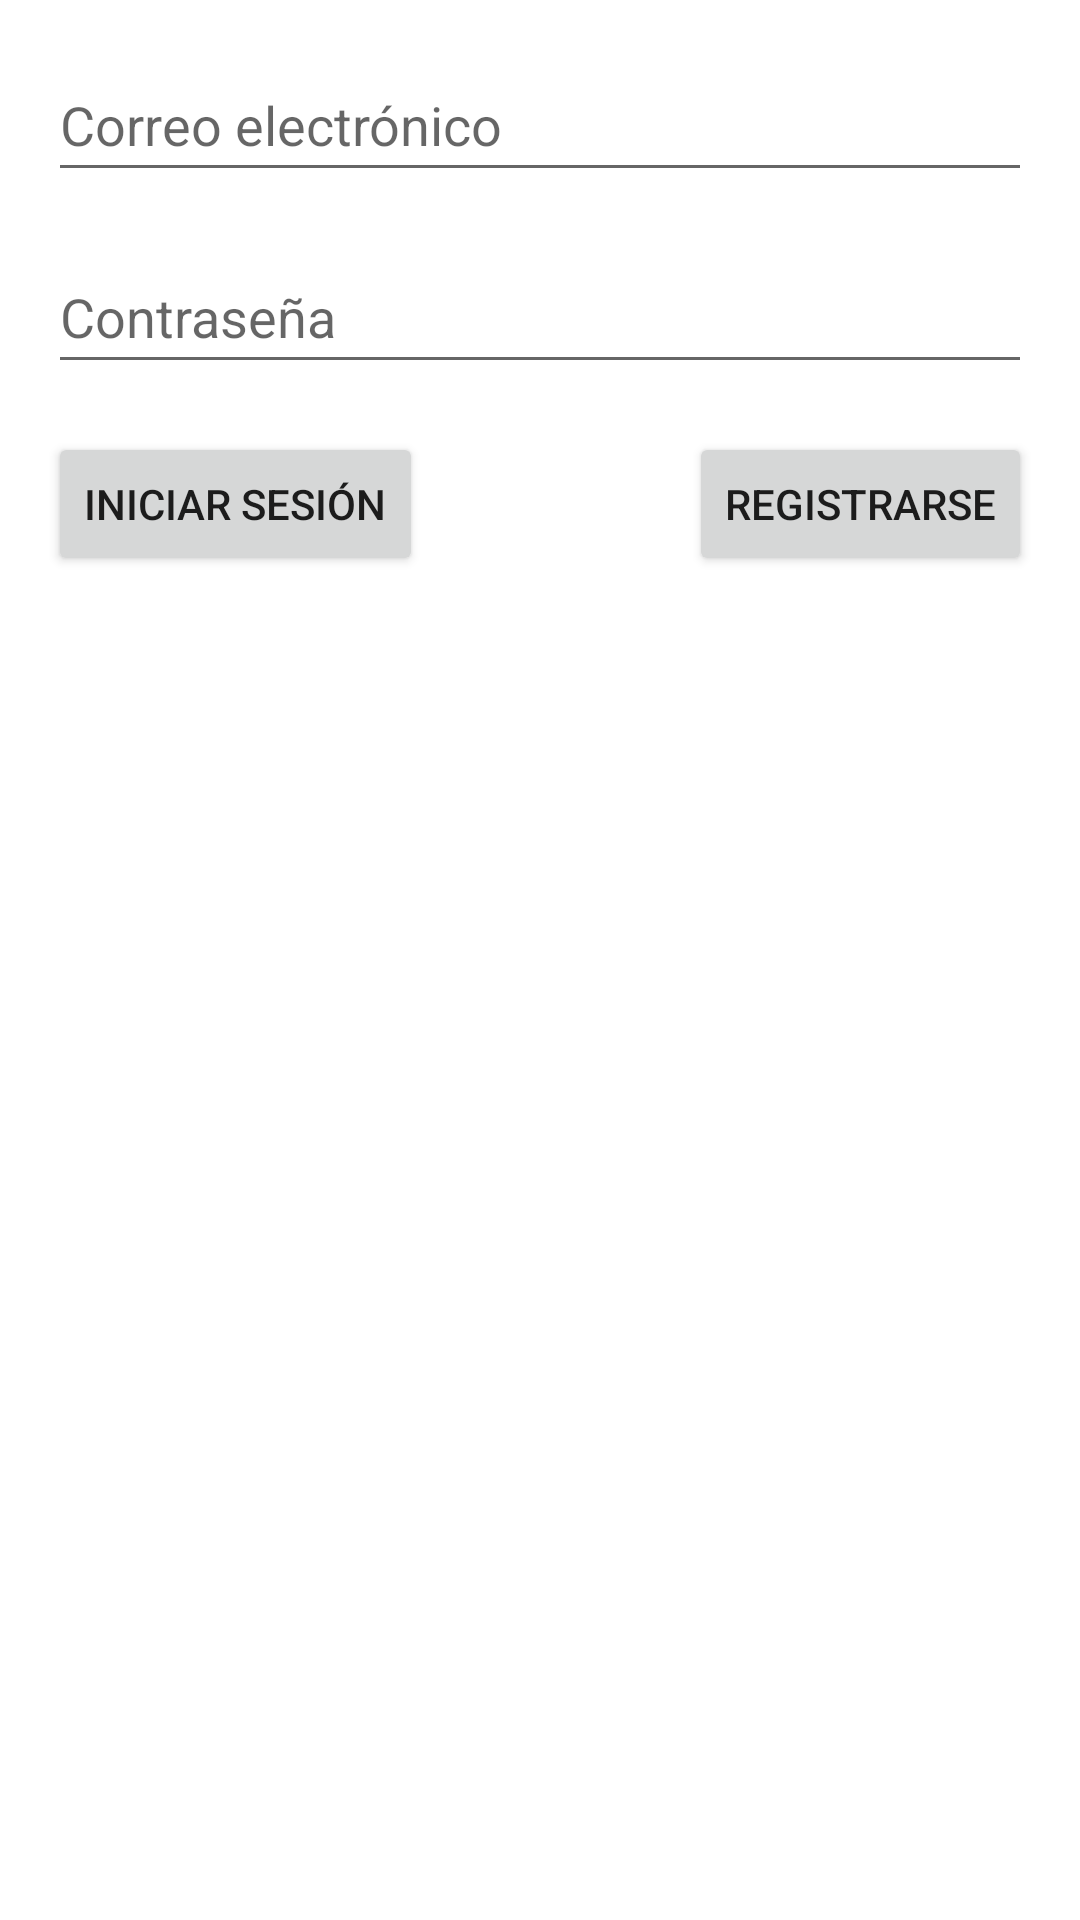

Layout XML and referenced resources for this Android screen:
<!-- AndroidManifest.xml: application theme Theme.Meerkat -->
<!-- res/layout/activity_login.xml -->
<?xml version="1.0" encoding="utf-8"?>
<androidx.constraintlayout.widget.ConstraintLayout
    xmlns:android="http://schemas.android.com/apk/res/android"
    xmlns:app="http://schemas.android.com/apk/res-auto"
    android:layout_width="match_parent"
    android:layout_height="match_parent"
    android:contentDescription="@string/login_screen_desc">

    <EditText
        android:id="@+id/etEmail"
        android:layout_width="0dp"
        android:layout_height="wrap_content"
        android:hint="@string/email"
        android:inputType="textEmailAddress"
        android:autofillHints="emailAddress"
        android:minHeight="48dp"
        android:maxWidth="600dp"
        app:layout_constraintTop_toTopOf="parent"
        app:layout_constraintStart_toStartOf="parent"
        app:layout_constraintEnd_toEndOf="parent"
        android:layout_margin="16dp"/>

    <EditText
        android:id="@+id/etPassword"
        android:layout_width="0dp"
        android:layout_height="wrap_content"
        android:hint="@string/password"
        android:inputType="textPassword"
        android:autofillHints="password"
        android:minHeight="48dp"
        android:maxWidth="600dp"
        app:layout_constraintTop_toBottomOf="@id/etEmail"
        app:layout_constraintStart_toStartOf="parent"
        app:layout_constraintEnd_toEndOf="parent"
        android:layout_margin="16dp"/>

    <Button
        android:id="@+id/btnLogin"
        android:layout_width="wrap_content"
        android:layout_height="48dp"
        android:text="@string/login"
        android:minWidth="64dp"
        android:minHeight="48dp"
        app:layout_constraintTop_toBottomOf="@id/etPassword"
        app:layout_constraintStart_toStartOf="parent"
        android:layout_marginTop="16dp"
        android:layout_marginStart="16dp"/>

    <Button
        android:id="@+id/btnRegister"
        android:layout_width="wrap_content"
        android:layout_height="48dp"
        android:text="@string/register"
        android:minWidth="64dp"
        android:minHeight="48dp"
        app:layout_constraintTop_toBottomOf="@id/etPassword"
        app:layout_constraintEnd_toEndOf="parent"
        android:layout_marginTop="16dp"
        android:layout_marginEnd="16dp"/>

</androidx.constraintlayout.widget.ConstraintLayout>
<!-- resources referenced by this layout -->
<resources>
  <string name="email">Correo electrónico</string>
  <string name="login">Iniciar sesión</string>
  <string name="login_screen_desc">Pantalla de Login</string>
  <string name="password">Contraseña</string>
  <string name="register">Registrarse</string>
  <style name="Theme.Meerkat" parent="Theme.MaterialComponents.DayNight.NoActionBar">
  
          <item name="colorPrimary">@color/purple_500</item>
          <item name="colorPrimaryVariant">@color/purple_700</item>
          <item name="colorOnPrimary">@android:color/white</item>
  
      </style>
  <color name="purple_500">#FF6200EE</color>
  <color name="purple_700">#FF3700B3</color>
</resources>
